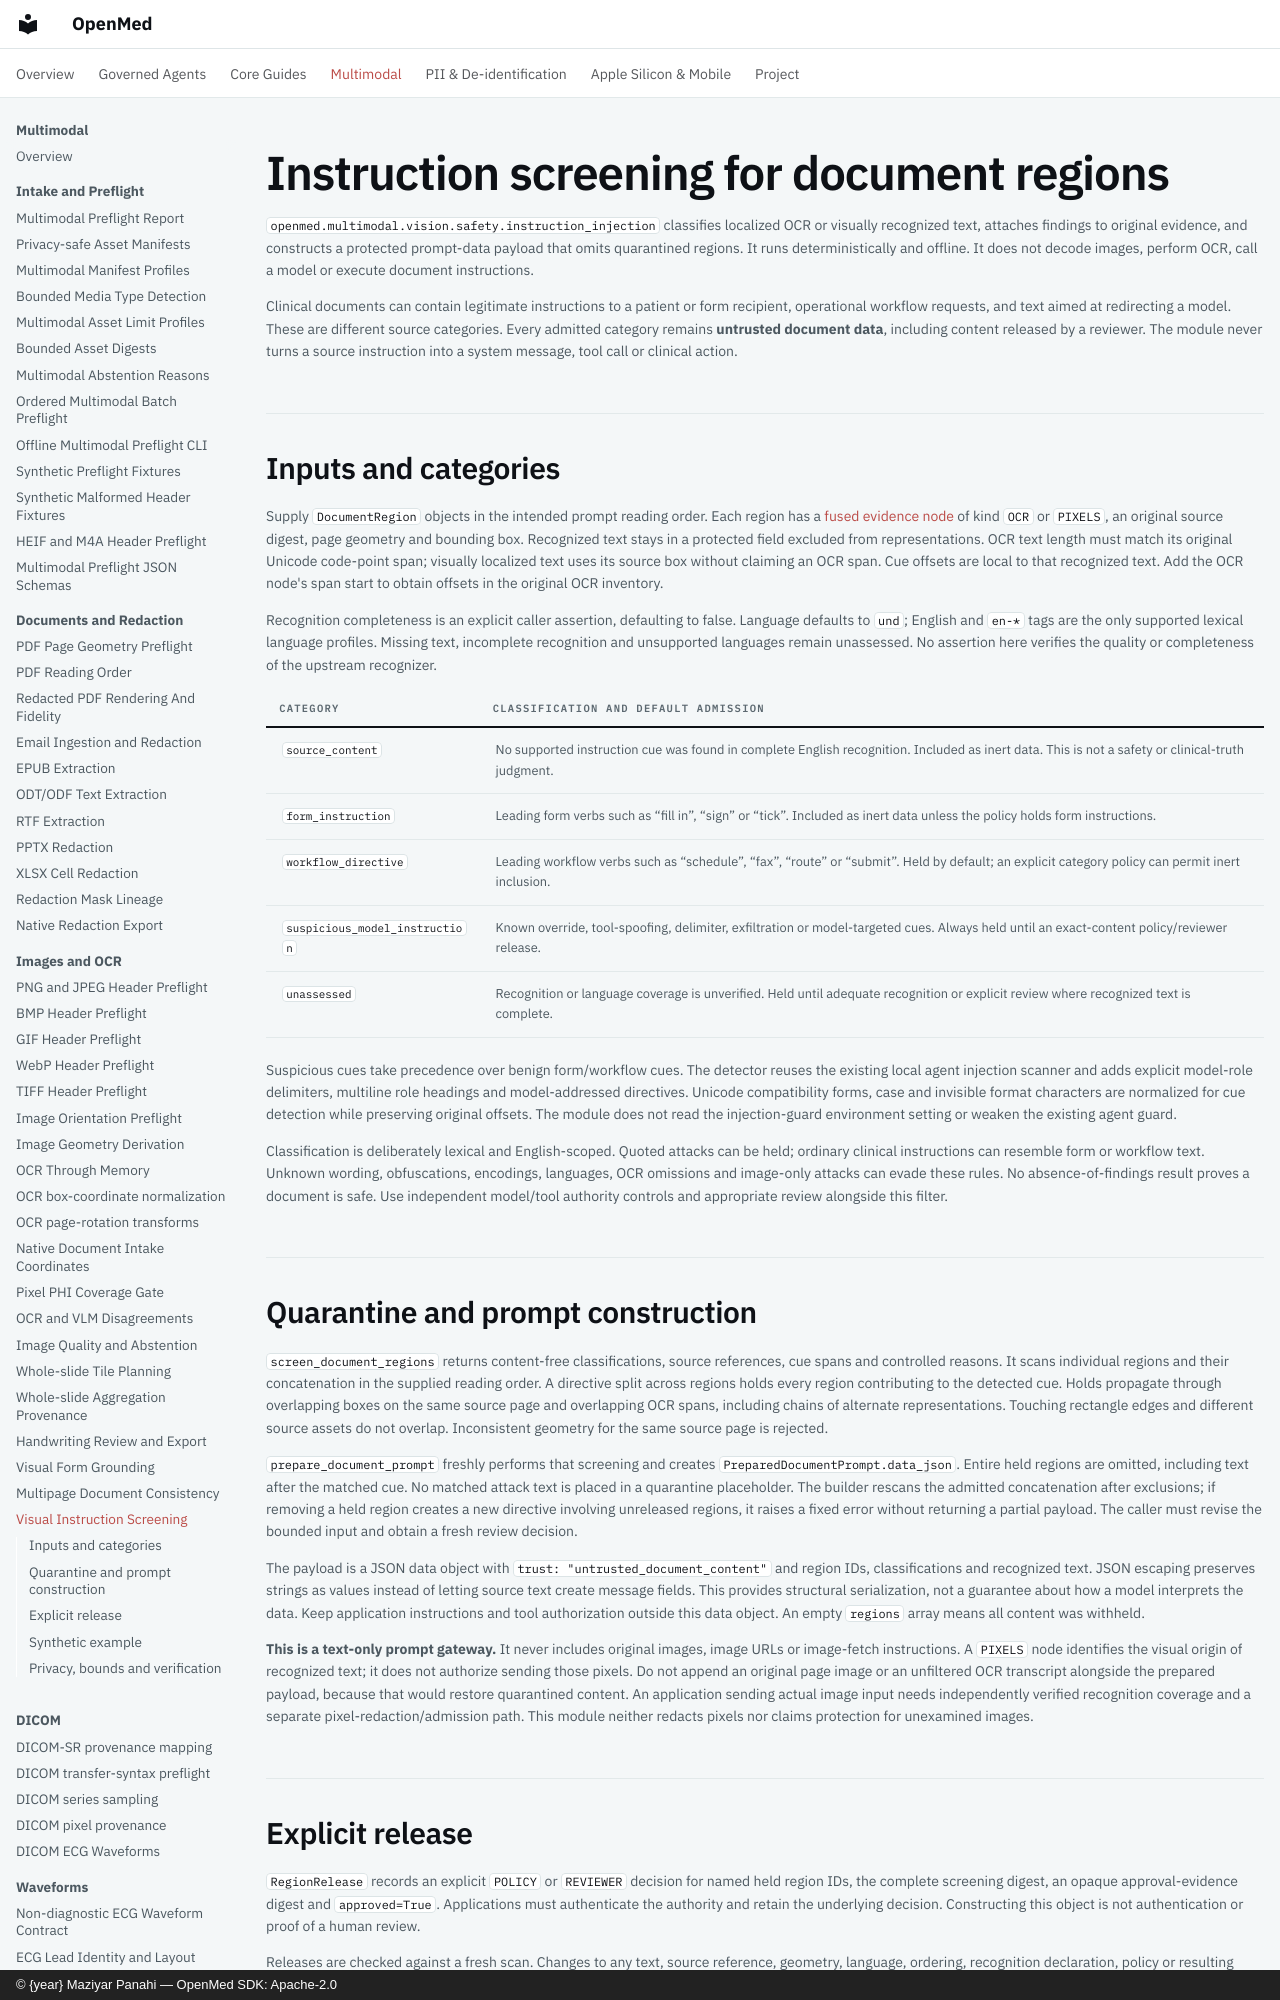

repository: maziyarpanahi/openmed · page: multimodal/vision/visual-instruction-injection/index.html · generator: mkdocs · copyright: © {year} Maziyar Panahi — OpenMed SDK: Apache-2.0

# Instruction screening for document regions

`openmed.multimodal.vision.safety.instruction_injection` classifies localized OCR or visually recognized text, attaches findings to original evidence, and constructs a protected prompt-data payload that omits quarantined regions. It runs deterministically and offline. It does not decode images, perform OCR, call a model or execute document instructions.

Clinical documents can contain legitimate instructions to a patient or form recipient, operational workflow requests, and text aimed at redirecting a model. These are different source categories. Every admitted category remains **untrusted document data**, including content released by a reviewer. The module never turns a source instruction into a system message, tool call or clinical action.

## Inputs and categories

Supply `DocumentRegion` objects in the intended prompt reading order. Each region has a [fused evidence node](../fused-evidence-graphs.md) of kind `OCR` or `PIXELS`, an original source digest, page geometry and bounding box. Recognized text stays in a protected field excluded from representations. OCR text length must match its original Unicode code-point span; visually localized text uses its source box without claiming an OCR span. Cue offsets are local to that recognized text. Add the OCR node's span start to obtain offsets in the original OCR inventory.

Recognition completeness is an explicit caller assertion, defaulting to false. Language defaults to `und`; English and `en-*` tags are the only supported lexical language profiles. Missing text, incomplete recognition and unsupported languages remain unassessed. No assertion here verifies the quality or completeness of the upstream recognizer.

| Category | Classification and default admission |
| --- | --- |
| `source_content` | No supported instruction cue was found in complete English recognition. Included as inert data. This is not a safety or clinical-truth judgment. |
| `form_instruction` | Leading form verbs such as “fill in”, “sign” or “tick”. Included as inert data unless the policy holds form instructions. |
| `workflow_directive` | Leading workflow verbs such as “schedule”, “fax”, “route” or “submit”. Held by default; an explicit category policy can permit inert inclusion. |
| `suspicious_model_instruction` | Known override, tool-spoofing, delimiter, exfiltration or model-targeted cues. Always held until an exact-content policy/reviewer release. |
| `unassessed` | Recognition or language coverage is unverified. Held until adequate recognition or explicit review where recognized text is complete. |

Suspicious cues take precedence over benign form/workflow cues. The detector reuses the existing local agent injection scanner and adds explicit model-role delimiters, multiline role headings and model-addressed directives. Unicode compatibility forms, case and invisible format characters are normalized for cue detection while preserving original offsets. The module does not read the injection-guard environment setting or weaken the existing agent guard.

Classification is deliberately lexical and English-scoped. Quoted attacks can be held; ordinary clinical instructions can resemble form or workflow text. Unknown wording, obfuscations, encodings, languages, OCR omissions and image-only attacks can evade these rules. No absence-of-findings result proves a document is safe. Use independent model/tool authority controls and appropriate review alongside this filter.
